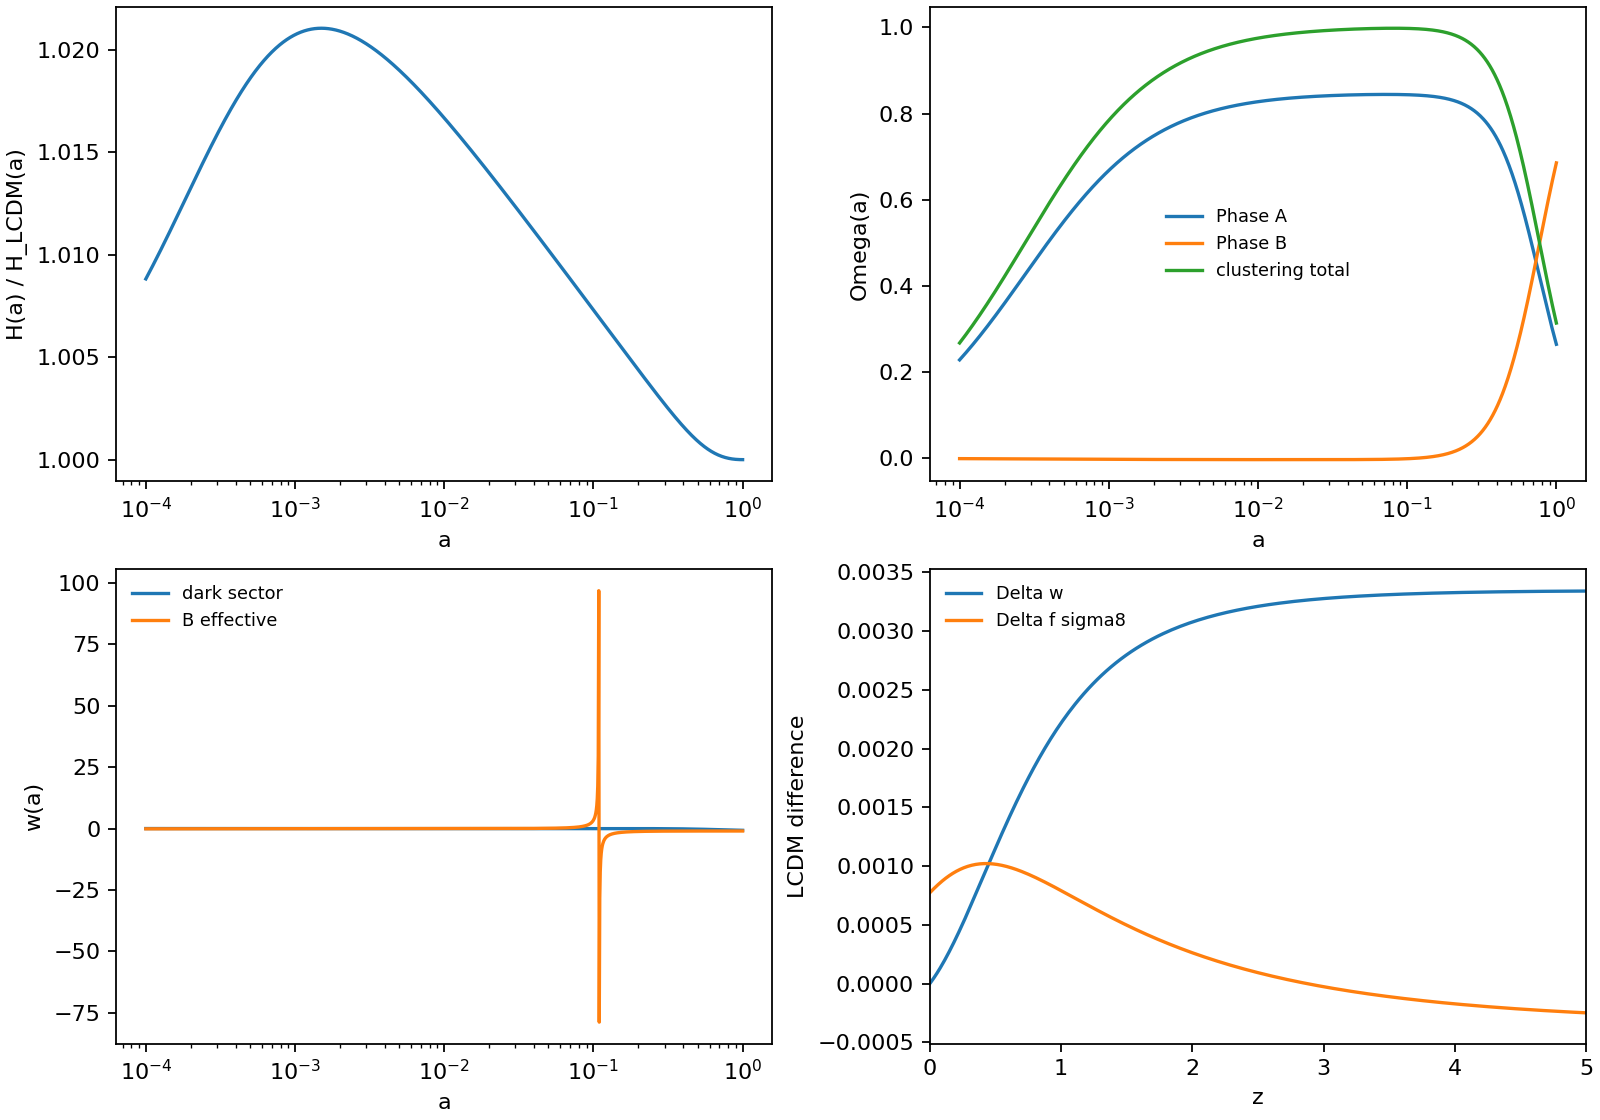

Values plotted in this chart, from the file beside it:
a, z, Gamma, H_km_s_Mpc, H_over_H_LCDM, rho_A_over_rhocrit0, rho_Bfoam_over_rhocrit0, Omega_A, Omega_Bfoam, Omega_clustering, w_dark, w_Bfoam_eff, w_eff, D, f, f_sigma8_proxy, delta_w_dark_vs_LCDM, delta_f_sigma8_vs_LCDM
0.0001, 9999, 0.004712, 75537850, 1.009, 287270084168, -512812508, 0.2287, -0.0004083, 0.268, 0.001788, -0.1201, 0.2446, 0.0002306, 1.0, 0.000187, 0.001788, -8.810068349536174e-06
0.0001008, 9922, 0.004727, 74462545, 1.009, 280715450661, -502517496, 0.23, -0.0004117, 0.2695, 0.001793, -0.1198, 0.2441, 0.0002324, 0.9944, 0.0001874, 0.001793, -8.80690744725724e-06
0.0001015, 9847, 0.004742, 73402969, 1.009, 274310342738, -492425716, 0.2313, -0.0004152, 0.271, 0.001798, -0.1195, 0.2436, 0.0002342, 0.989, 0.0001878, 0.001798, -8.803777547762711e-06
0.0001023, 9771, 0.004757, 72358887, 1.009, 268051350071, -482533217, 0.2326, -0.0004187, 0.2725, 0.001803, -0.1192, 0.2431, 0.0002359, 0.9836, 0.0001882, 0.001803, -8.80067303162831e-06
0.0001031, 9696, 0.004771, 71330068, 1.009, 261935140098, -472836126, 0.2339, -0.0004222, 0.274, 0.001808, -0.1189, 0.2426, 0.0002377, 0.9783, 0.0001886, 0.001808, -8.797595154687445e-06
0.0001039, 9622, 0.004786, 70316285, 1.009, 255958456253, -463330643, 0.2352, -0.0004257, 0.2755, 0.001813, -0.1186, 0.2421, 0.0002395, 0.9732, 0.000189, 0.001813, -8.794545188013154e-06
0.0001047, 9549, 0.004801, 69317313, 1.009, 250118116231, -454013041, 0.2365, -0.0004292, 0.2771, 0.001818, -0.1183, 0.2416, 0.0002413, 0.9681, 0.0001894, 0.001818, -8.79152441794149e-06
0.0001055, 9475, 0.004816, 68332932, 1.009, 244411010297, -444879666, 0.2378, -0.0004328, 0.2786, 0.001824, -0.118, 0.241, 0.0002431, 0.9631, 0.0001899, 0.001824, -8.788534146092508e-06
0.0001063, 9403, 0.004831, 67362925, 1.009, 238834099627, -435926932, 0.2391, -0.0004364, 0.2801, 0.001829, -0.1177, 0.2405, 0.0002449, 0.9582, 0.0001903, 0.001829, -8.785575689390071e-06
0.0001072, 9331, 0.004846, 66407077, 1.009, 233384414697, -427151323, 0.2404, -0.00044, 0.2817, 0.001834, -0.1174, 0.24, 0.0002467, 0.9534, 0.0001908, 0.001834, -8.782650380079936e-06
0.000108, 9260, 0.004861, 65465179, 1.009, 228059053699, -418549391, 0.2417, -0.0004437, 0.2832, 0.001839, -0.1171, 0.2395, 0.0002485, 0.9487, 0.0001912, 0.001839, -8.779759565744386e-06
0.0001088, 9189, 0.004876, 64537021, 1.009, 222855180996, -410117752, 0.2431, -0.0004473, 0.2848, 0.001844, -0.1168, 0.239, 0.0002503, 0.9441, 0.0001917, 0.001844, -8.77690460931657e-06
0.0001097, 9118, 0.004891, 63622401, 1.009, 217770025620, -401853091, 0.2444, -0.000451, 0.2864, 0.001849, -0.1165, 0.2385, 0.0002521, 0.9395, 0.0001921, 0.001849, -8.774086889092297e-06
0.0001105, 9049, 0.004906, 62721115, 1.009, 212800879788, -393752152, 0.2457, -0.0004547, 0.2879, 0.001854, -0.1161, 0.238, 0.000254, 0.935, 0.0001926, 0.001854, -8.771307798738213e-06
0.0001114, 8979, 0.004921, 61832967, 1.009, 207945097471, -385811744, 0.2471, -0.0004584, 0.2895, 0.001859, -0.1158, 0.2374, 0.0002558, 0.9307, 0.0001931, 0.001859, -8.768568747300674e-06
0.0001122, 8911, 0.004936, 60957761, 1.01, 203200092977, -378028739, 0.2484, -0.0004622, 0.2911, 0.001864, -0.1155, 0.2369, 0.0002576, 0.9263, 0.0001935, 0.001864, -8.765871159210675e-06
0.0001131, 8842, 0.004951, 60095303, 1.01, 198563339581, -370400065, 0.2498, -0.0004659, 0.2927, 0.001869, -0.1152, 0.2364, 0.0002595, 0.9221, 0.000194, 0.001869, -8.763216474286885e-06
0.0001139, 8775, 0.004967, 59245406, 1.01, 194032368182, -362922712, 0.2511, -0.0004697, 0.2942, 0.001874, -0.1149, 0.2359, 0.0002613, 0.918, 0.0001945, 0.001874, -8.7606061477373e-06
0.0001148, 8708, 0.004982, 58407881, 1.01, 189604765981, -355593727, 0.2525, -0.0004735, 0.2958, 0.001879, -0.1146, 0.2354, 0.0002631, 0.9139, 0.000195, 0.001879, -8.758041650157457e-06
0.0001157, 8641, 0.004997, 57582545, 1.01, 185278175206, -348410215, 0.2538, -0.0004773, 0.2974, 0.001884, -0.1143, 0.2348, 0.000265, 0.9099, 0.0001955, 0.001884, -8.755524467528482e-06
0.0001166, 8575, 0.005012, 56769217, 1.01, 181050291853, -341369334, 0.2552, -0.0004812, 0.299, 0.001889, -0.1139, 0.2343, 0.0002668, 0.906, 0.0001961, 0.001889, -8.753056101211908e-06
0.0001175, 8509, 0.005027, 55967719, 1.01, 176918864461, -334468300, 0.2566, -0.0004851, 0.3006, 0.001894, -0.1136, 0.2338, 0.0002687, 0.9021, 0.0001966, 0.001894, -8.750638067941876e-06
0.0001184, 8444, 0.005042, 55177875, 1.01, 172881692912, -327704380, 0.258, -0.000489, 0.3023, 0.001899, -0.1133, 0.2332, 0.0002706, 0.8983, 0.0001971, 0.001899, -8.748271899816239e-06
0.0001193, 8379, 0.005057, 54399511, 1.01, 168936627265, -321074894, 0.2593, -0.0004929, 0.3039, 0.001904, -0.113, 0.2327, 0.0002724, 0.8946, 0.0001977, 0.001904, -8.745959144284394e-06
0.0001202, 8315, 0.005073, 53632458, 1.01, 165081566606, -314577215, 0.2607, -0.0004968, 0.3055, 0.001909, -0.1127, 0.2322, 0.0002743, 0.8909, 0.0001982, 0.001909, -8.743701364133974e-06
0.0001212, 8252, 0.005088, 52876547, 1.01, 161314457936, -308208766, 0.2621, -0.0005008, 0.3071, 0.001914, -0.1124, 0.2316, 0.0002762, 0.8874, 0.0001988, 0.001914, -8.741500137475722e-06
0.0001221, 8189, 0.005103, 52131613, 1.01, 157633295074, -301967019, 0.2635, -0.0005048, 0.3088, 0.001919, -0.112, 0.2311, 0.0002781, 0.8838, 0.0001993, 0.001919, -8.739357057725006e-06
0.000123, 8126, 0.005118, 51397493, 1.01, 154036117590, -295849495, 0.2649, -0.0005088, 0.3104, 0.001924, -0.1117, 0.2305, 0.00028, 0.8804, 0.0001999, 0.001924, -8.737273733581166e-06
0.000124, 8064, 0.005133, 50674027, 1.01, 150521009764, -289853763, 0.2663, -0.0005128, 0.312, 0.001929, -0.1114, 0.23, 0.0002819, 0.877, 0.0002005, 0.001929, -8.735251789006478e-06
0.000125, 8002, 0.005149, 49961057, 1.01, 147086099567, -283977439, 0.2677, -0.0005168, 0.3137, 0.001934, -0.1111, 0.2295, 0.0002838, 0.8737, 0.0002011, 0.001934, -8.733292863200243e-06
0.0001259, 7941, 0.005164, 49258426, 1.01, 143729557661, -278218184, 0.2691, -0.0005209, 0.3153, 0.001939, -0.1107, 0.2289, 0.0002857, 0.8704, 0.0002017, 0.001939, -8.731398610573255e-06
0.0001269, 7880, 0.005179, 48565983, 1.01, 140449596427, -272573706, 0.2705, -0.000525, 0.317, 0.001944, -0.1104, 0.2284, 0.0002876, 0.8672, 0.0002023, 0.001944, -8.729570700719095e-06
0.0001279, 7820, 0.005195, 47883575, 1.01, 137244469018, -267041755, 0.2719, -0.0005291, 0.3186, 0.00195, -0.1101, 0.2278, 0.0002895, 0.8641, 0.0002029, 0.00195, -8.727810818382907e-06
0.0001289, 7760, 0.00521, 47211054, 1.01, 134112468422, -261620126, 0.2733, -0.0005332, 0.3203, 0.001955, -0.1098, 0.2273, 0.0002914, 0.861, 0.0002035, 0.001955, -8.726120663427788e-06
0.0001298, 7700, 0.005225, 46548274, 1.01, 131051926559, -256306656, 0.2748, -0.0005374, 0.322, 0.00196, -0.1095, 0.2267, 0.0002934, 0.858, 0.0002041, 0.00196, -8.724501950800362e-06
0.0001308, 7642, 0.00524, 45895090, 1.01, 128061213393, -251099223, 0.2762, -0.0005415, 0.3236, 0.001965, -0.1091, 0.2262, 0.0002953, 0.855, 0.0002048, 0.001965, -8.722956410493244e-06
0.0001319, 7583, 0.005256, 45251360, 1.011, 125138736060, -245995748, 0.2776, -0.0005457, 0.3253, 0.00197, -0.1088, 0.2256, 0.0002972, 0.8521, 0.0002054, 0.00197, -8.721485787505274e-06
0.0001329, 7525, 0.005271, 44616944, 1.011, 122282938027, -240994191, 0.2791, -0.00055, 0.327, 0.001975, -0.1085, 0.2251, 0.0002992, 0.8492, 0.0002061, 0.001975, -8.720091841800425e-06
0.0001339, 7467, 0.005286, 43991705, 1.011, 119492298259, -236092550, 0.2805, -0.0005542, 0.3287, 0.00198, -0.1082, 0.2245, 0.0003011, 0.8464, 0.0002067, 0.00198, -8.718776348262973e-06
0.0001349, 7410, 0.005302, 43375505, 1.011, 116765330410, -231288865, 0.2819, -0.0005585, 0.3304, 0.001985, -0.1078, 0.2239, 0.0003031, 0.8437, 0.0002074, 0.001985, -8.717541096652095e-06
0.000136, 7354, 0.005317, 42768213, 1.011, 114100582033, -226581210, 0.2834, -0.0005627, 0.3321, 0.00199, -0.1075, 0.2234, 0.0003051, 0.841, 0.0002081, 0.00199, -8.716387891553868e-06
0.000137, 7297, 0.005332, 42169695, 1.011, 111496633808, -221967699, 0.2848, -0.000567, 0.3338, 0.001995, -0.1072, 0.2228, 0.000307, 0.8383, 0.0002088, 0.001995, -8.715318552331364e-06
0.0001381, 7241, 0.005348, 41579822, 1.011, 108952098783, -217446482, 0.2863, -0.0005714, 0.3355, 0.002, -0.1068, 0.2223, 0.000309, 0.8357, 0.0002094, 0.002, -8.714334913071693e-06
0.0001391, 7186, 0.005363, 40998467, 1.011, 106465621641, -213015744, 0.2877, -0.0005757, 0.3372, 0.002005, -0.1065, 0.2217, 0.000311, 0.8332, 0.0002102, 0.002005, -8.713438822532005e-06
0.0001402, 7131, 0.005378, 40425502, 1.011, 104035877974, -208673705, 0.2892, -0.0005801, 0.3389, 0.00201, -0.1062, 0.2211, 0.000313, 0.8307, 0.0002109, 0.00201, -8.712632144082896e-06
0.0001413, 7076, 0.005394, 39860805, 1.011, 101661573581, -204418621, 0.2907, -0.0005845, 0.3406, 0.002015, -0.1059, 0.2206, 0.000315, 0.8282, 0.0002116, 0.002015, -8.711916755649562e-06
0.0001424, 7022, 0.005409, 39304253, 1.011, 99341443778, -200248781, 0.2921, -0.0005889, 0.3423, 0.00202, -0.1055, 0.22, 0.000317, 0.8258, 0.0002123, 0.00202, -8.711294549651656e-06
0.0001435, 6969, 0.005425, 38755726, 1.011, 97074252725, -196162506, 0.2936, -0.0005933, 0.3441, 0.002025, -0.1052, 0.2194, 0.000319, 0.8235, 0.0002131, 0.002025, -8.710767432940726e-06
0.0001446, 6915, 0.00544, 38215105, 1.011, 94858792769, -192158151, 0.2951, -0.0005977, 0.3458, 0.00203, -0.1049, 0.2189, 0.0003211, 0.8212, 0.0002138, 0.00203, -8.710337326735084e-06
0.0001457, 6862, 0.005455, 37682273, 1.011, 92693883801, -188234102, 0.2965, -0.0006022, 0.3475, 0.002035, -0.1045, 0.2183, 0.0003231, 0.8189, 0.0002146, 0.002035, -8.710006166552908e-06
0.0001468, 6810, 0.005471, 37157116, 1.011, 90578372627, -184388777, 0.298, -0.0006067, 0.3493, 0.00204, -0.1042, 0.2177, 0.0003251, 0.8167, 0.0002153, 0.00204, -8.709775902144076e-06
0.000148, 6758, 0.005486, 36639520, 1.011, 88511132353, -180620624, 0.2995, -0.0006112, 0.351, 0.002045, -0.1039, 0.2171, 0.0003272, 0.8146, 0.0002161, 0.002045, -8.709648497418987e-06
0.0001491, 6706, 0.005501, 36129373, 1.011, 86491061792, -176928121, 0.301, -0.0006157, 0.3528, 0.00205, -0.1035, 0.2166, 0.0003292, 0.8124, 0.0002169, 0.00205, -8.709625930376162e-06
0.0001502, 6655, 0.005517, 35626566, 1.011, 84517084868, -173309776, 0.3025, -0.0006203, 0.3545, 0.002055, -0.1032, 0.216, 0.0003313, 0.8104, 0.0002177, 0.002055, -8.709710193027651e-06
0.0001514, 6604, 0.005532, 35130991, 1.011, 82588150051, -169764127, 0.304, -0.0006249, 0.3563, 0.00206, -0.1029, 0.2154, 0.0003333, 0.8083, 0.0002185, 0.00206, -8.70990329132241e-06
0.0001526, 6553, 0.005548, 34642540, 1.011, 80703229794, -166289738, 0.3055, -0.0006295, 0.358, 0.002065, -0.1025, 0.2148, 0.0003354, 0.8063, 0.0002193, 0.002065, -8.710207245067397e-06
0.0001538, 6503, 0.005563, 34161109, 1.012, 78861319986, -162885202, 0.307, -0.0006341, 0.3598, 0.00207, -0.1022, 0.2142, 0.0003375, 0.8044, 0.0002202, 0.00207, -8.710624087848094e-06
0.0001549, 6453, 0.005579, 33686594, 1.012, 77061439419, -159549140, 0.3085, -0.0006387, 0.3616, 0.002075, -0.1019, 0.2137, 0.0003396, 0.8025, 0.000221, 0.002075, -8.711155866945251e-06
0.0001561, 6404, 0.005594, 33218894, 1.012, 75302629265, -156280198, 0.31, -0.0006434, 0.3633, 0.00208, -0.1015, 0.2131, 0.0003417, 0.8006, 0.0002218, 0.00208, -8.71180464325161e-06
0.0001573, 6355, 0.005609, 32757907, 1.012, 73583952565, -153077051, 0.3115, -0.000648, 0.3651, 0.002085, -0.1012, 0.2125, 0.0003438, 0.7988, 0.0002227, 0.002085, -8.712572491186233e-06
... 1,140 more rows
